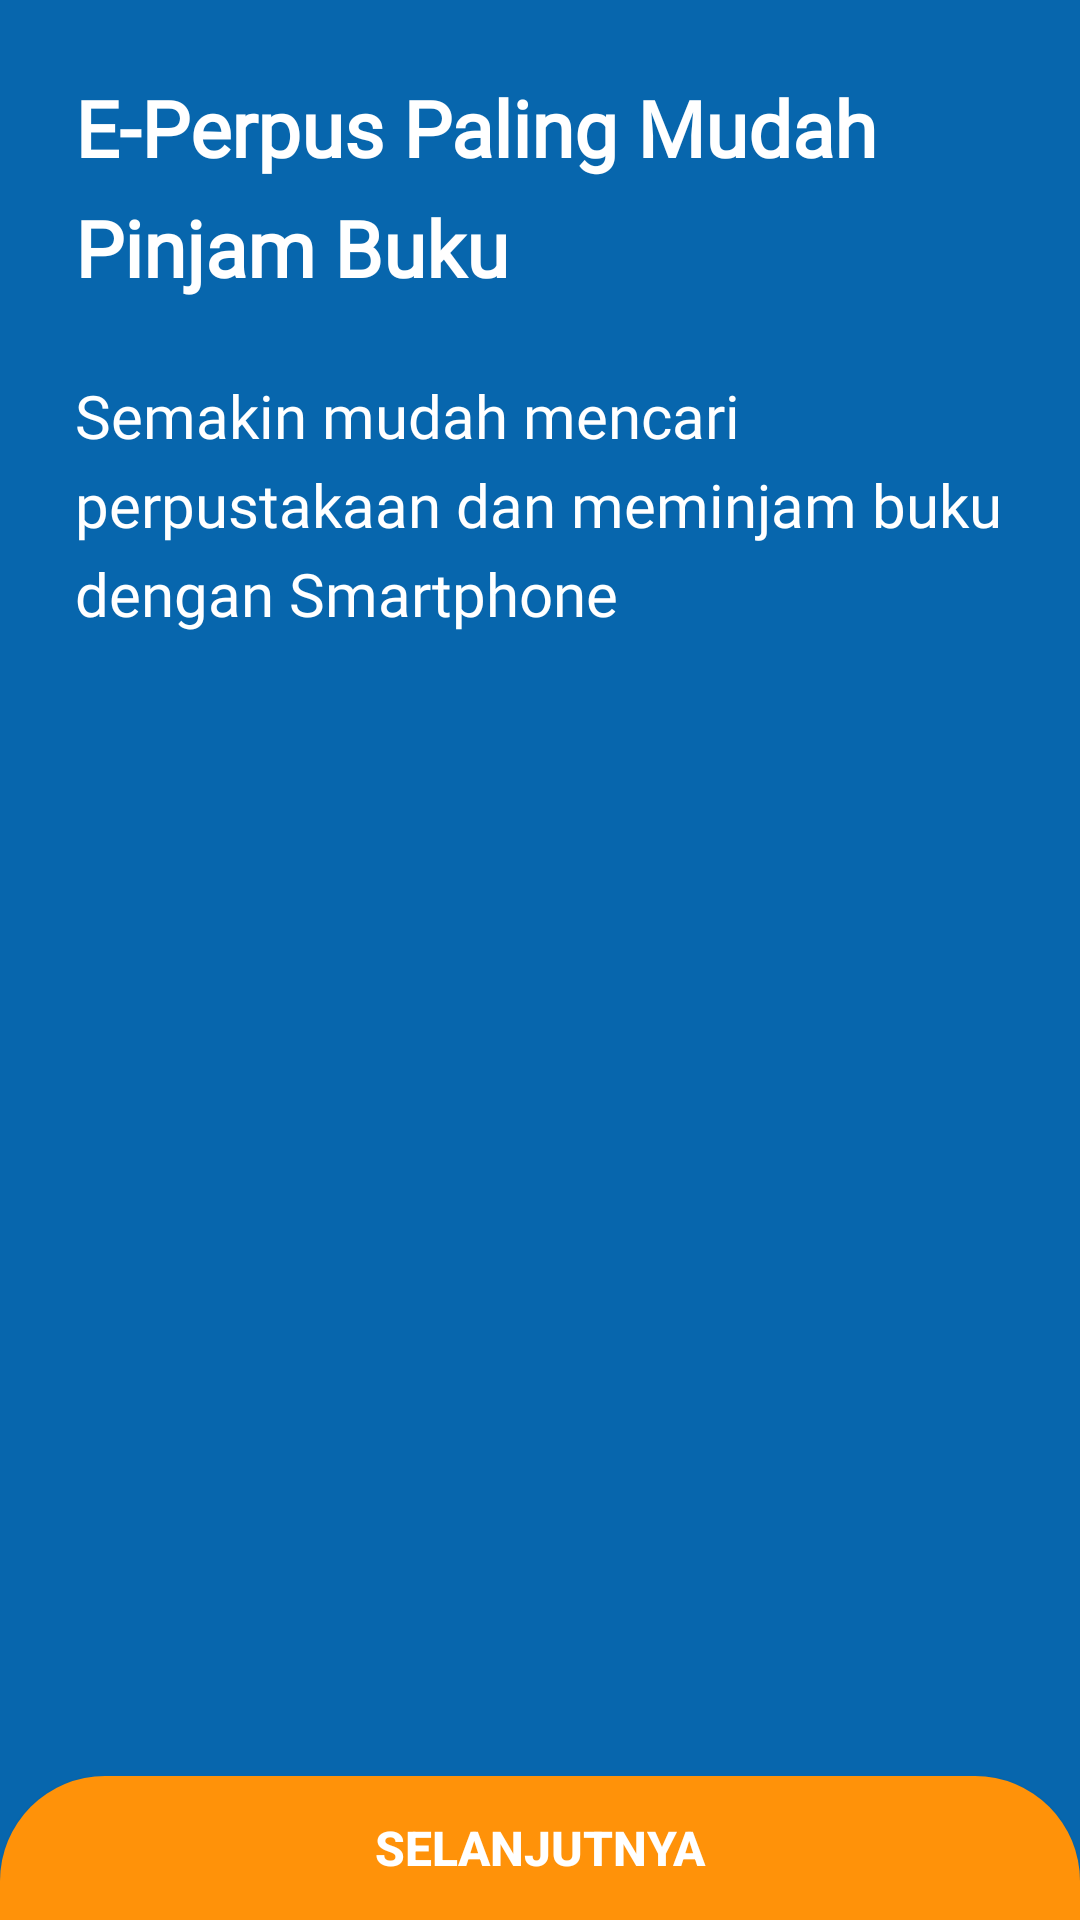

Here is an Android app screen rendered from its layout file. Give the layout XML and the strings, colors and styles it references.
<!-- AndroidManifest.xml: application theme Theme.Perpustakaan -->
<!-- res/layout/activity_main.xml -->
<?xml version="1.0" encoding="utf-8"?>
<FrameLayout
    xmlns:android="http://schemas.android.com/apk/res/android"
    xmlns:app="http://schemas.android.com/apk/res-auto"
    xmlns:tools="http://schemas.android.com/tools"
    android:layout_width="match_parent"
    android:layout_height="match_parent"
    android:id="@+id/container_home"
    tools:context=".user.MainActivity">

    <RelativeLayout
        android:layout_width="match_parent"
        android:layout_height="match_parent"
        android:background="#0766AD"
        >

        <LinearLayout
            android:layout_width="match_parent"
            android:layout_height="wrap_content"
            android:padding="25dp"
            android:orientation="vertical"
            >

            <TextView
                android:layout_width="match_parent"
                android:layout_height="wrap_content"
                android:text="@string/title"
                android:textSize="26dp"
                android:fontFamily="@font/robotobold"
                android:lineHeight="40dp"
                android:textStyle="bold"
                android:textColor="#FFF"
                />

            <TextView
                android:id="@+id/textTengah"
                android:layout_marginTop="25dp"
                android:layout_width="match_parent"
                android:layout_height="wrap_content"
                android:text="@string/sub_title"
                android:textSize="20dp"
                android:lineSpacingExtra="6dp"
                android:fontFamily="@font/robotoreg"
                android:textColor="#FFF"/>

        </LinearLayout>

        <LinearLayout
            android:layout_width="match_parent"
            android:layout_height="wrap_content"
            android:layout_alignParentBottom="true"
            >
            <Button
                android:id="@+id/btnWelkom"
                android:layout_width="match_parent"
                android:layout_height="wrap_content"
                android:layout_weight="1"
                android:background="@drawable/shapemasuk"
                android:textColor="#FFF"
                android:text="Selanjutnya"
                android:textStyle="bold"
                android:textSize="16dp"
                />
        </LinearLayout>

    </RelativeLayout>

</FrameLayout>
<!-- resources referenced by this layout -->
<resources>
  <!-- drawable shapemasuk (drawable) -->
  <?xml version="1.0" encoding="utf-8"?>
  <shape xmlns:android="http://schemas.android.com/apk/res/android">
  
      <solid android:color="#FF9209"/>
      <corners android:topRightRadius="35dp" android:topLeftRadius="35dp"/>
  </shape>
  <string name="sub_title">Semakin mudah mencari perpustakaan dan meminjam buku dengan Smartphone</string>
  <string name="title">E-Perpus Paling Mudah Pinjam Buku</string>
  <style name="Theme.Perpustakaan" parent="Base.Theme.Perpustakaan" />
  <style name="Base.Theme.Perpustakaan" parent="Theme.AppCompat.DayNight.NoActionBar">
          
          
      </style>
</resources>
